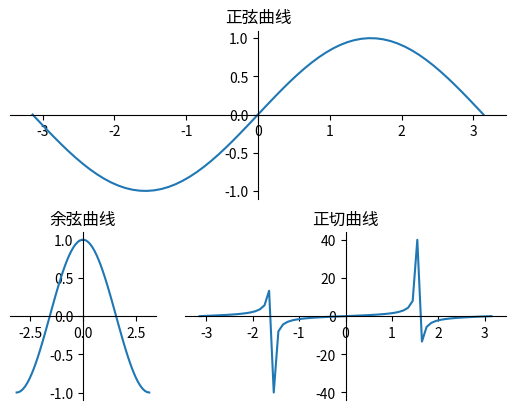

The script that saved this image:
import matplotlib.pyplot as plt
import numpy as np
import matplotlib.gridspec as gridspec
plt.figure()
# 定义从-pi到pi之间的数据，平均取64个数据点
x_data = np.linspace(-np.pi, np.pi, 64, endpoint=True)  # ①
# 将绘图区域分成2行3列
gs = gridspec.GridSpec(2, 3)
# 指定ax1占用第一行（0）整行
ax1 = plt.subplot(gs[0, :])
# 指定ax1占用第二行（1）的第一格（第二个参数0代表）
ax2 = plt.subplot(gs[1, 0])
# 指定ax1占用第二行（1）的第二、三格（第二个参数0代表）
ax3 = plt.subplot(gs[1, 1:3])
# 绘制正弦曲线
ax1.plot(x_data, np.sin(x_data))
ax1.spines['right'].set_color('none')
ax1.spines['top'].set_color('none')
ax1.spines['top'].set_color('none')
ax1.spines['bottom'].set_position(('data', 0))
ax1.spines['left'].set_position(('data', 0))
ax1.set_title('正弦曲线')
# 绘制余弦曲线
ax2.plot(x_data, np.cos(x_data))
ax2.spines['right'].set_color('none')
ax2.spines['top'].set_color('none')
ax2.spines['bottom'].set_position(('data', 0))
ax2.spines['left'].set_position(('data', 0))
ax2.set_title('余弦曲线')
# 绘制正切曲线
ax3.plot(x_data, np.tan(x_data))
ax3.spines['right'].set_color('none')
ax3.spines['top'].set_color('none')
ax3.spines['bottom'].set_position(('data', 0))
ax3.spines['left'].set_position(('data', 0))
ax3.set_title('正切曲线')
plt.show()